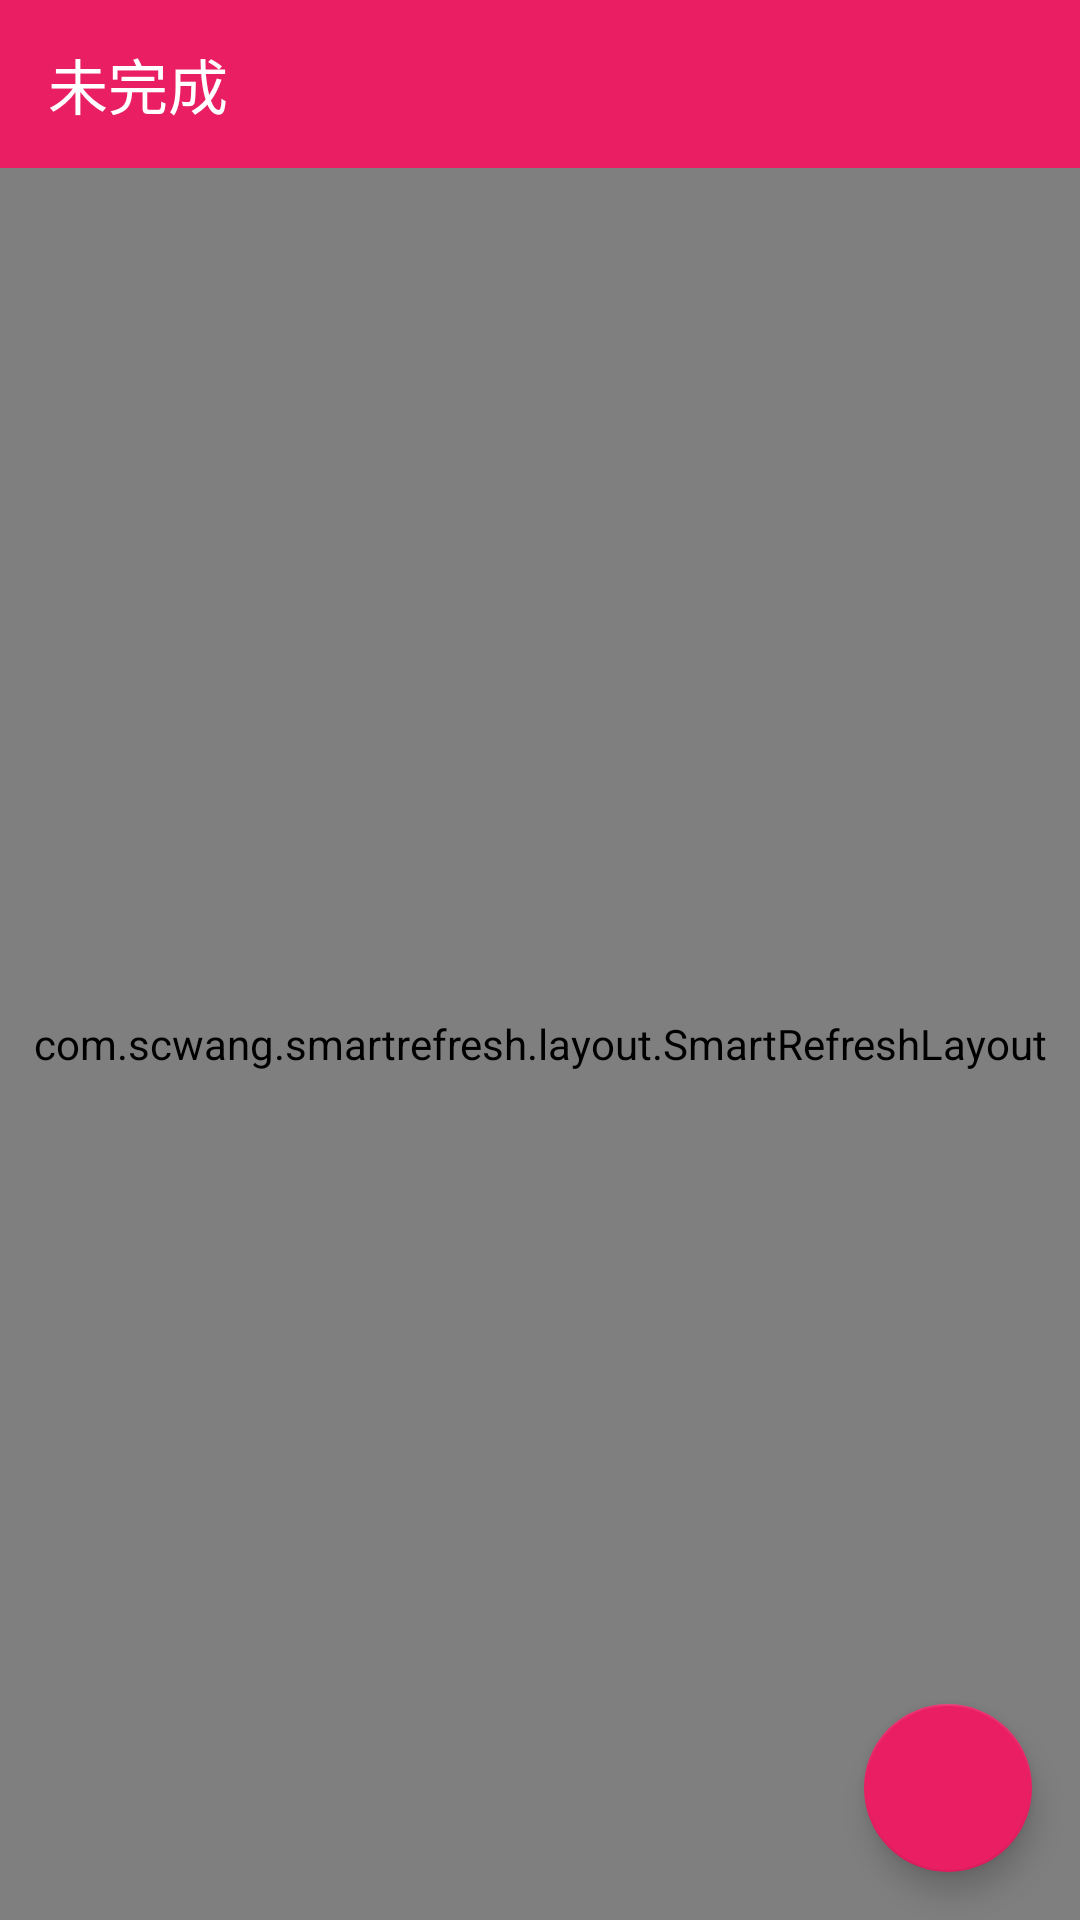

Reconstruct the res/layout file that produces this screen, plus the resources it refers to.
<!-- AndroidManifest.xml: application theme AppTheme -->
<!-- res/layout/fragment_unfinished.xml -->
<?xml version="1.0" encoding="utf-8"?>
<layout xmlns:android="http://schemas.android.com/apk/res/android"
    xmlns:app="http://schemas.android.com/apk/res-auto"
    xmlns:tools="http://schemas.android.com/tools">

    <data>

    </data>

    <android.support.constraint.ConstraintLayout
        android:layout_width="match_parent"
        android:layout_height="match_parent">

        <android.support.design.widget.AppBarLayout
            android:id="@+id/appBarLayout"
            android:layout_width="match_parent"
            android:layout_height="wrap_content"
            android:theme="@style/AppTheme.AppBarOverlay">

            <android.support.v7.widget.Toolbar
                android:id="@+id/toolbar"
                android:layout_width="match_parent"
                android:layout_height="wrap_content"
                android:background="@color/colorPrimary"
                app:navigationIcon="@drawable/ic_menu_24dp"
                app:popupTheme="@style/AppTheme.PopupOverlay"
                app:title="@string/unfinished"
                app:titleTextColor="@android:color/white" />

        </android.support.design.widget.AppBarLayout>

        <com.scwang.smartrefresh.layout.SmartRefreshLayout
            android:id="@+id/refreshLayout"
            android:layout_width="0dp"
            android:layout_height="0dp"
            app:layout_constraintBottom_toBottomOf="parent"
            app:layout_constraintLeft_toLeftOf="parent"
            app:layout_constraintRight_toRightOf="parent"
            app:layout_constraintTop_toBottomOf="@id/appBarLayout">

            <android.support.v7.widget.RecyclerView
                android:id="@+id/rv_unFinished"
                android:layout_width="match_parent"
                android:layout_height="match_parent"
                app:layoutManager="android.support.v7.widget.LinearLayoutManager"
                app:layout_constraintBottom_toBottomOf="parent"
                app:layout_constraintEnd_toEndOf="parent"
                app:layout_constraintStart_toStartOf="parent"
                app:layout_constraintTop_toTopOf="parent"
                tools:listitem="@layout/item_todo">

            </android.support.v7.widget.RecyclerView>
        </com.scwang.smartrefresh.layout.SmartRefreshLayout>

        <android.support.design.widget.FloatingActionButton
            android:id="@+id/fab_addNew"
            android:layout_width="wrap_content"
            android:layout_height="wrap_content"
            android:layout_margin="@dimen/fab_margin"
            app:layout_constraintBottom_toBottomOf="parent"
            app:layout_constraintRight_toRightOf="parent"
            app:srcCompat="@drawable/ic_add_to_do_24dp" />

    </android.support.constraint.ConstraintLayout>
</layout>
<!-- res/layout/item_todo.xml (included above) -->
<?xml version="1.0" encoding="utf-8"?>
<FrameLayout xmlns:android="http://schemas.android.com/apk/res/android"
    xmlns:app="http://schemas.android.com/apk/res-auto"
    xmlns:tools="http://schemas.android.com/tools"
    android:id="@+id/cardView"
    android:layout_width="match_parent"
    android:layout_height="wrap_content"
    android:layout_marginLeft="5dp"
    android:layout_marginTop="5dp"
    android:layout_marginRight="5dp"
    app:layout_goneMarginTop="1dp">

    <android.support.constraint.ConstraintLayout
        android:layout_width="match_parent"
        android:layout_height="wrap_content"
        >

        <CheckBox
            android:id="@+id/cb_finish"
            android:layout_width="wrap_content"
            android:layout_height="wrap_content"
            android:layout_marginLeft="5dp"
            app:layout_constraintBottom_toBottomOf="parent"
            app:layout_constraintLeft_toLeftOf="parent"
            app:layout_constraintTop_toTopOf="parent" />

        <TextView
            android:id="@+id/tv_text"
            android:layout_width="wrap_content"
            android:layout_height="wrap_content"
            android:layout_marginStart="20dp"
            android:textSize="15sp"
            android:layout_marginTop="20dp"
            android:layout_marginBottom="20dp"
            app:layout_constraintBottom_toBottomOf="parent"
            app:layout_constraintStart_toEndOf="@id/cb_finish"
            app:layout_constraintTop_toTopOf="parent"
            tools:text="item name" />

        <ImageView
            android:id="@+id/iv_more"
            android:layout_width="wrap_content"
            android:layout_height="40dp"
            android:layout_marginRight="16dp"
            android:visibility="gone"
            app:layout_constraintBottom_toBottomOf="parent"
            app:layout_constraintEnd_toEndOf="parent"
            app:layout_constraintTop_toTopOf="parent"
            app:srcCompat="@drawable/ic_more_vert_black_24dp" />
    </android.support.constraint.ConstraintLayout>
</FrameLayout>
<!-- resources referenced by this layout -->
<resources>
  <color name="colorPrimary">#E91E63</color>
  <dimen name="fab_margin">16dp</dimen>
  <string name="unfinished">未完成</string>
  <style name="AppTheme.AppBarOverlay" parent="ThemeOverlay.AppCompat.Dark.ActionBar" />
  <style name="AppTheme.PopupOverlay" parent="ThemeOverlay.AppCompat.Light" />
  <style name="AppTheme" parent="Theme.AppCompat.Light.NoActionBar">
          
          <item name="colorPrimary">@color/colorPrimary</item>
          <item name="colorPrimaryDark">@color/colorPrimaryDark</item>
          <item name="colorAccent">@color/colorAccent</item>
  
          <item name="windowNoTitle">true</item>
      </style>
  <color name="colorPrimaryDark">#C2185B</color>
  <color name="colorAccent">#E91E63</color>
</resources>
